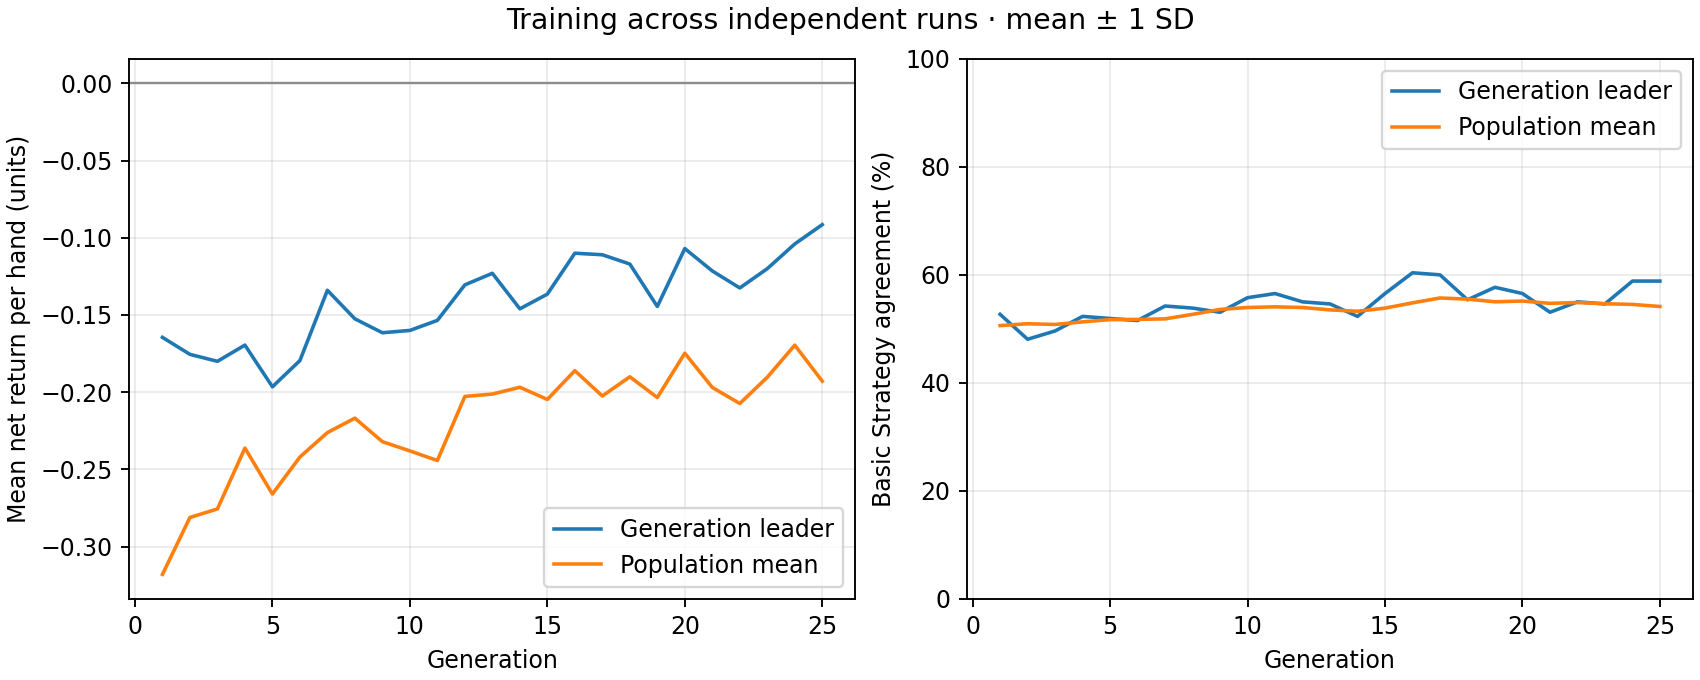

The table this chart was drawn from, first rows:
generation, best_fitness_mean, best_fitness_sd, average_fitness_mean, average_fitness_sd, best_match_pct_mean, best_match_pct_sd, population_match_pct_mean, population_match_pct_sd
1, -0.1645, 0.0, -0.318, 0.0, 52.69, 0.0, 50.6, 0.0
2, -0.1755, 0.0, -0.2811, 0.0, 48.08, 0.0, 50.95, 0.0
3, -0.18, 0.0, -0.2756, 0.0, 49.62, 0.0, 50.81, 0.0
4, -0.1695, 0.0, -0.2362, 0.0, 52.31, 0.0, 51.29, 0.0
5, -0.1965, 0.0, -0.2659, 0.0, 51.92, 0.0, 51.71, 0.0
6, -0.1795, 0.0, -0.242, 0.0, 51.54, 0.0, 51.74, 0.0
7, -0.134, 0.0, -0.2262, 0.0, 54.23, 0.0, 51.85, 0.0
8, -0.1525, 0.0, -0.2168, 0.0, 53.85, 0.0, 52.69, 0.0
9, -0.1615, 0.0, -0.232, 0.0, 53.08, 0.0, 53.6, 0.0
10, -0.16, 0.0, -0.238, 0.0, 55.77, 0.0, 53.96, 0.0
11, -0.1535, 0.0, -0.2442, 0.0, 56.54, 0.0, 54.08, 0.0
12, -0.1305, 0.0, -0.2027, 0.0, 55, 0.0, 53.96, 0.0
13, -0.123, 0.0, -0.2012, 0.0, 54.62, 0.0, 53.51, 0.0
14, -0.146, 0.0, -0.1968, 0.0, 52.31, 0.0, 53.26, 0.0
15, -0.1365, 0.0, -0.2047, 0.0, 56.54, 0.0, 53.84, 0.0
16, -0.11, 0.0, -0.186, 0.0, 60.38, 0.0, 54.81, 0.0
17, -0.111, 0.0, -0.2025, 0.0, 60.0, 0.0, 55.72, 0.0
18, -0.117, 0.0, -0.19, 0.0, 55.38, 0.0, 55.51, 0.0
19, -0.1445, 0.0, -0.2034, 0.0, 57.69, 0.0, 55.01, 0.0
20, -0.107, 0.0, -0.1747, 0.0, 56.54, 0.0, 55.15, 0.0
21, -0.1215, 0.0, -0.1969, 0.0, 53.08, 0.0, 54.72, 0.0
22, -0.1325, 0.0, -0.2073, 0.0, 55, 0.0, 54.87, 0.0
23, -0.12, 0.0, -0.1903, 0.0, 54.62, 0.0, 54.65, 0.0
24, -0.104, 0.0, -0.1695, 0.0, 58.85, 0.0, 54.53, 0.0
25, -0.0915, 0.0, -0.1929, 0.0, 58.85, 0.0, 54.14, 0.0
